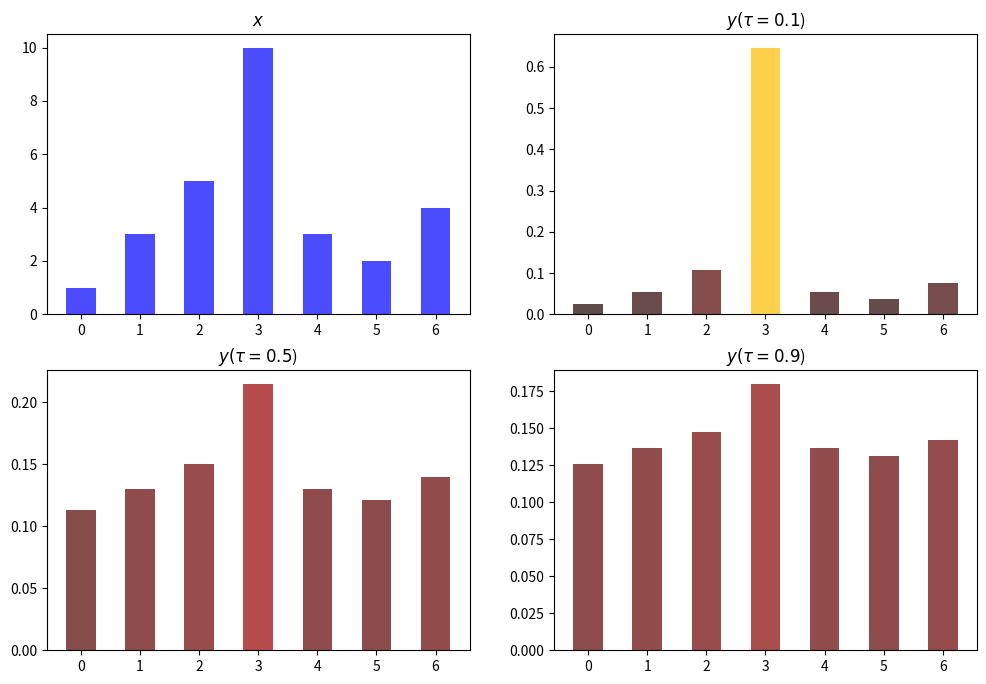

Source code (Python):
import matplotlib.pyplot as plt
import numpy as np

x = np.array([1, 3, 5, 10, 3, 2, 4])
p_x = x / np.sum(x)
print(p_x)
taus = [0.1, 0.5, 0.9]
bar_width = 0.5  # Adjust the width of the bars
plt.figure(figsize=(12, 8))
# Plot x
plt.subplot(2, 2, 1)
plt.bar(np.arange(len(x)), x, width=bar_width, color='blue', alpha=0.7)
plt.title('$x$')
# Plot y for different values of tau
color_map = plt.get_cmap('hot')
for i, tau in enumerate(taus):
    p_y = np.exp(p_x / tau)
    y_sum = np.sum(p_y)
    p_y = p_y / y_sum
    print(p_y)
    plt.subplot(2, 2, i + 2)
    colors = color_map(p_y)  # using hot colormap for dynamic colors
    plt.bar(np.arange(len(p_y)), p_y, width=bar_width, color=colors, alpha=0.7)
    plt.title(f'$y(\\tau={tau}$)')  # Using LaTeX notation for tau symbol

# plt.tight_layout()
# plt.show()
plt.savefig('temperature_sampling.png', dpi=300)
